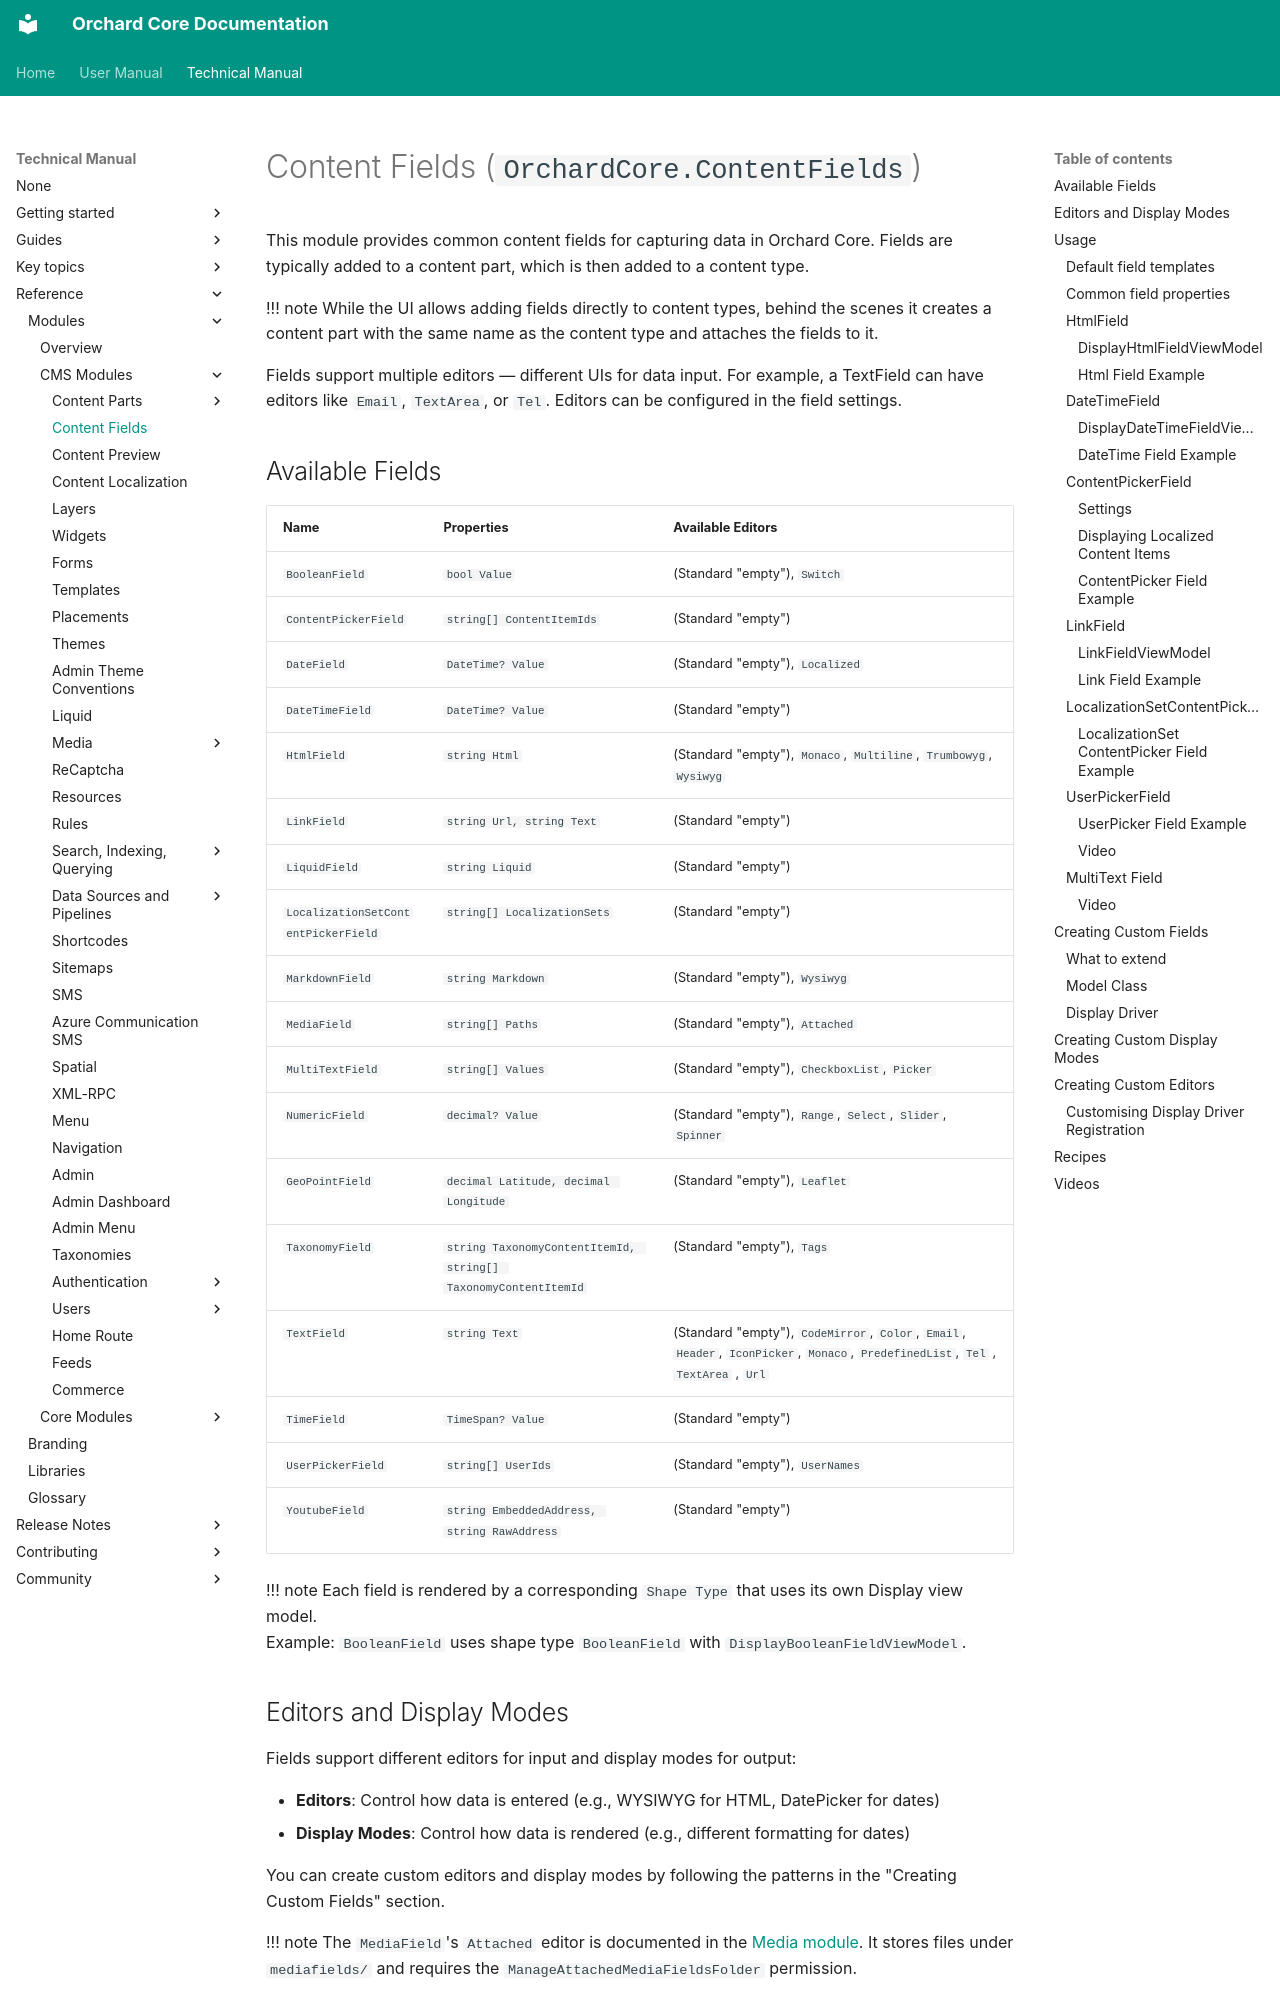

repository: OrchardCMS/OrchardCore · page: reference/modules/ContentFields/index.html · generator: mkdocs

# Content Fields (`OrchardCore.ContentFields`)

This module provides common content fields for capturing data in Orchard Core. Fields are typically added to a content part, which is then added to a content type. 

!!! note
    While the UI allows adding fields directly to content types, behind the scenes it creates a content part with the same name as the content type and attaches the fields to it.

Fields support multiple editors — different UIs for data input. For example, a TextField can have editors like `Email`, `TextArea`, or `Tel`. Editors can be configured in the field settings.
